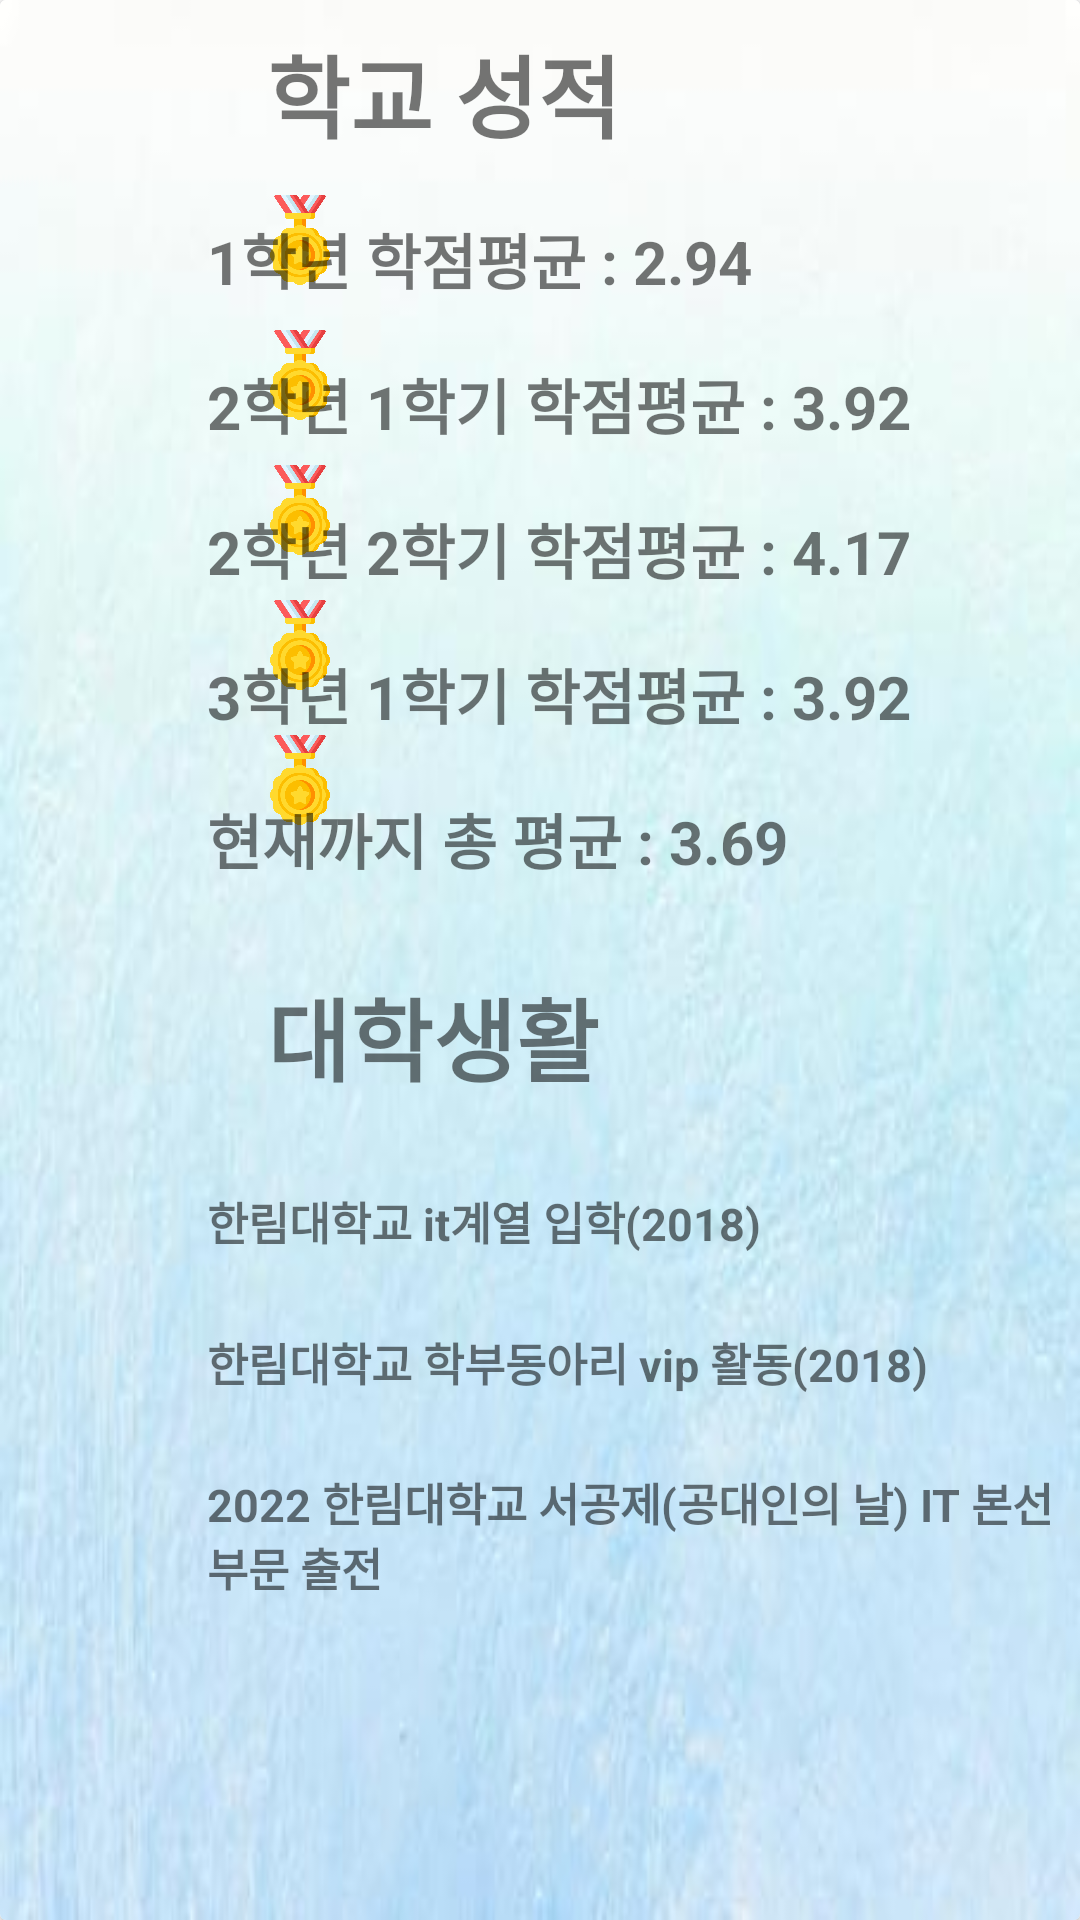

The Android layout XML behind this screen, and the referenced resources:
<!-- AndroidManifest.xml: application theme Theme.SmartPortFoilo -->
<!-- res/layout/three_fragment_item.xml -->
<?xml version="1.0" encoding="utf-8"?>

<androidx.cardview.widget.CardView xmlns:android="http://schemas.android.com/apk/res/android"
    xmlns:tools="http://schemas.android.com/tools"
    android:layout_width="match_parent"
    android:layout_height="wrap_content">

    <ImageView
        android:layout_width="match_parent"
        android:layout_height="match_parent"
        android:adjustViewBounds="true"
        android:background="@drawable/sky" />

    <LinearLayout
        android:layout_width="120dp"
        android:layout_height="match_parent"
        android:orientation="vertical">

        <ImageView
            android:layout_width="50dp"
            android:layout_height="50dp"
            android:layout_marginLeft="50dp"
            android:background="@drawable/trophy" />

        <ImageView
            android:layout_width="30dp"
            android:layout_height="30dp"
            android:layout_marginLeft="85dp"
            android:layout_marginTop="15dp"
            android:src="@drawable/medal" />
        <ImageView
            android:layout_width="30dp"
            android:layout_height="30dp"
            android:layout_marginLeft="85dp"
            android:layout_marginTop="15dp"
            android:src="@drawable/medal" />
        <ImageView
            android:layout_width="30dp"
            android:layout_height="30dp"
            android:layout_marginLeft="85dp"
            android:layout_marginTop="15dp"
            android:src="@drawable/medal" />
        <ImageView
            android:layout_width="30dp"
            android:layout_height="30dp"
            android:layout_marginLeft="85dp"
            android:layout_marginTop="15dp"
            android:src="@drawable/medal" />
        <ImageView
            android:layout_width="30dp"
            android:layout_height="30dp"
            android:layout_marginLeft="85dp"
            android:layout_marginTop="15dp"
            android:src="@drawable/medal" />
        <ImageView
            android:layout_marginTop="30dp"
            android:layout_width="50dp"
            android:layout_height="50dp"
            android:layout_marginLeft="50dp"
            android:background="@drawable/text" />
        <ImageView
            android:layout_width="30dp"
            android:layout_height="30dp"
            android:layout_marginLeft="85dp"
            android:layout_marginTop="15dp"
            android:src="@drawable/text" />
        <ImageView
            android:layout_width="30dp"
            android:layout_height="30dp"
            android:layout_marginLeft="85dp"
            android:layout_marginTop="15dp"
            android:src="@drawable/text" />
        <ImageView
            android:layout_width="30dp"
            android:layout_height="30dp"
            android:layout_marginLeft="85dp"
            android:layout_marginTop="15dp"
            android:src="@drawable/text" />

    </LinearLayout>

    <LinearLayout

        android:layout_width="291dp"
        android:layout_height="match_parent"
        android:layout_gravity="right"
        android:orientation="vertical">

        <TextView
            android:layout_marginLeft="20dp"
            android:layout_width="wrap_content"
            android:layout_height="wrap_content"
            android:layout_marginTop="9dp"
            android:text="학교 성적"
            android:textSize="30dp"
            android:textStyle="bold" />

        <TextView
            android:layout_width="wrap_content"
            android:layout_height="wrap_content"
            android:layout_marginTop="19dp"
            android:text="1학년 학점평균 : 2.94"
            android:textSize="20dp"
            android:textStyle="bold" />

        <TextView
            android:layout_width="wrap_content"
            android:layout_height="wrap_content"
            android:layout_marginTop="19dp"
            android:text="2학년 1학기 학점평균 : 3.92"
            android:textSize="20dp"
            android:textStyle="bold" />

        <TextView
            android:layout_width="wrap_content"
            android:layout_height="wrap_content"
            android:layout_marginTop="19dp"
            android:text="2학년 2학기 학점평균 : 4.17 "
            android:textSize="20dp"
            android:textStyle="bold" />

        <TextView
            android:layout_width="wrap_content"
            android:layout_height="wrap_content"
            android:layout_marginTop="19dp"
            android:text="3학년 1학기 학점평균 : 3.92"
            android:textSize="20dp"
            android:textStyle="bold" />

        <TextView
            android:layout_width="wrap_content"
            android:layout_height="wrap_content"
            android:layout_marginTop="19dp"
            android:text="현재까지 총 평균 : 3.69"
            android:textSize="20dp"
            android:textStyle="bold" />

        <TextView
            android:layout_marginLeft="20dp"
            android:layout_width="wrap_content"
            android:layout_height="wrap_content"
            android:layout_marginTop="29dp"
            android:text="대학생활"
            android:textSize="30dp"
            android:textStyle="bold" />
        <TextView
            android:layout_width="wrap_content"
            android:layout_height="wrap_content"
            android:layout_marginTop="29dp"
            android:text="한림대학교 it계열 입학(2018)"
            android:textSize="15dp"
            android:textStyle="bold" />

        <TextView
            android:layout_width="wrap_content"
            android:layout_height="wrap_content"
            android:layout_marginTop="25dp"
            android:text="한림대학교 학부동아리 vip 활동(2018)"
            android:textSize="15dp"
            android:textStyle="bold" />

        <TextView
            android:layout_width="wrap_content"
            android:layout_height="wrap_content"
            android:layout_marginTop="25dp"
            android:text="2022 한림대학교 서공제(공대인의 날) IT 본선부문 출전"
            android:textSize="15dp"
            android:textStyle="bold" />
    </LinearLayout>

</androidx.cardview.widget.CardView>
<!-- resources referenced by this layout -->
<resources>
  <!-- drawable medal: png bitmap (drawable, 28882 bytes) -->
  <!-- drawable sky: jpeg bitmap (drawable, 9410 bytes) -->
  <style name="Theme.SmartPortFoilo" parent="Theme.MaterialComponents.DayNight.NoActionBar">
          
          <item name="colorPrimary">@color/purple_500</item>
          <item name="colorPrimaryVariant">@color/purple_700</item>
          <item name="colorOnPrimary">@color/white</item>
          
          <item name="colorSecondary">@color/teal_200</item>
          <item name="colorSecondaryVariant">@color/teal_700</item>
          <item name="colorOnSecondary">@color/black</item>
          
          <item name="android:statusBarColor" tools:targetApi="l">?attr/colorPrimaryVariant</item>
          
      </style>
  <color name="purple_500">#FF6200EE</color>
  <color name="purple_700">#FF3700B3</color>
  <color name="white">#FFFFFFFF</color>
  <color name="teal_200">#FF03DAC5</color>
  <color name="teal_700">#FF018786</color>
  <color name="black">#FF000000</color>
</resources>
